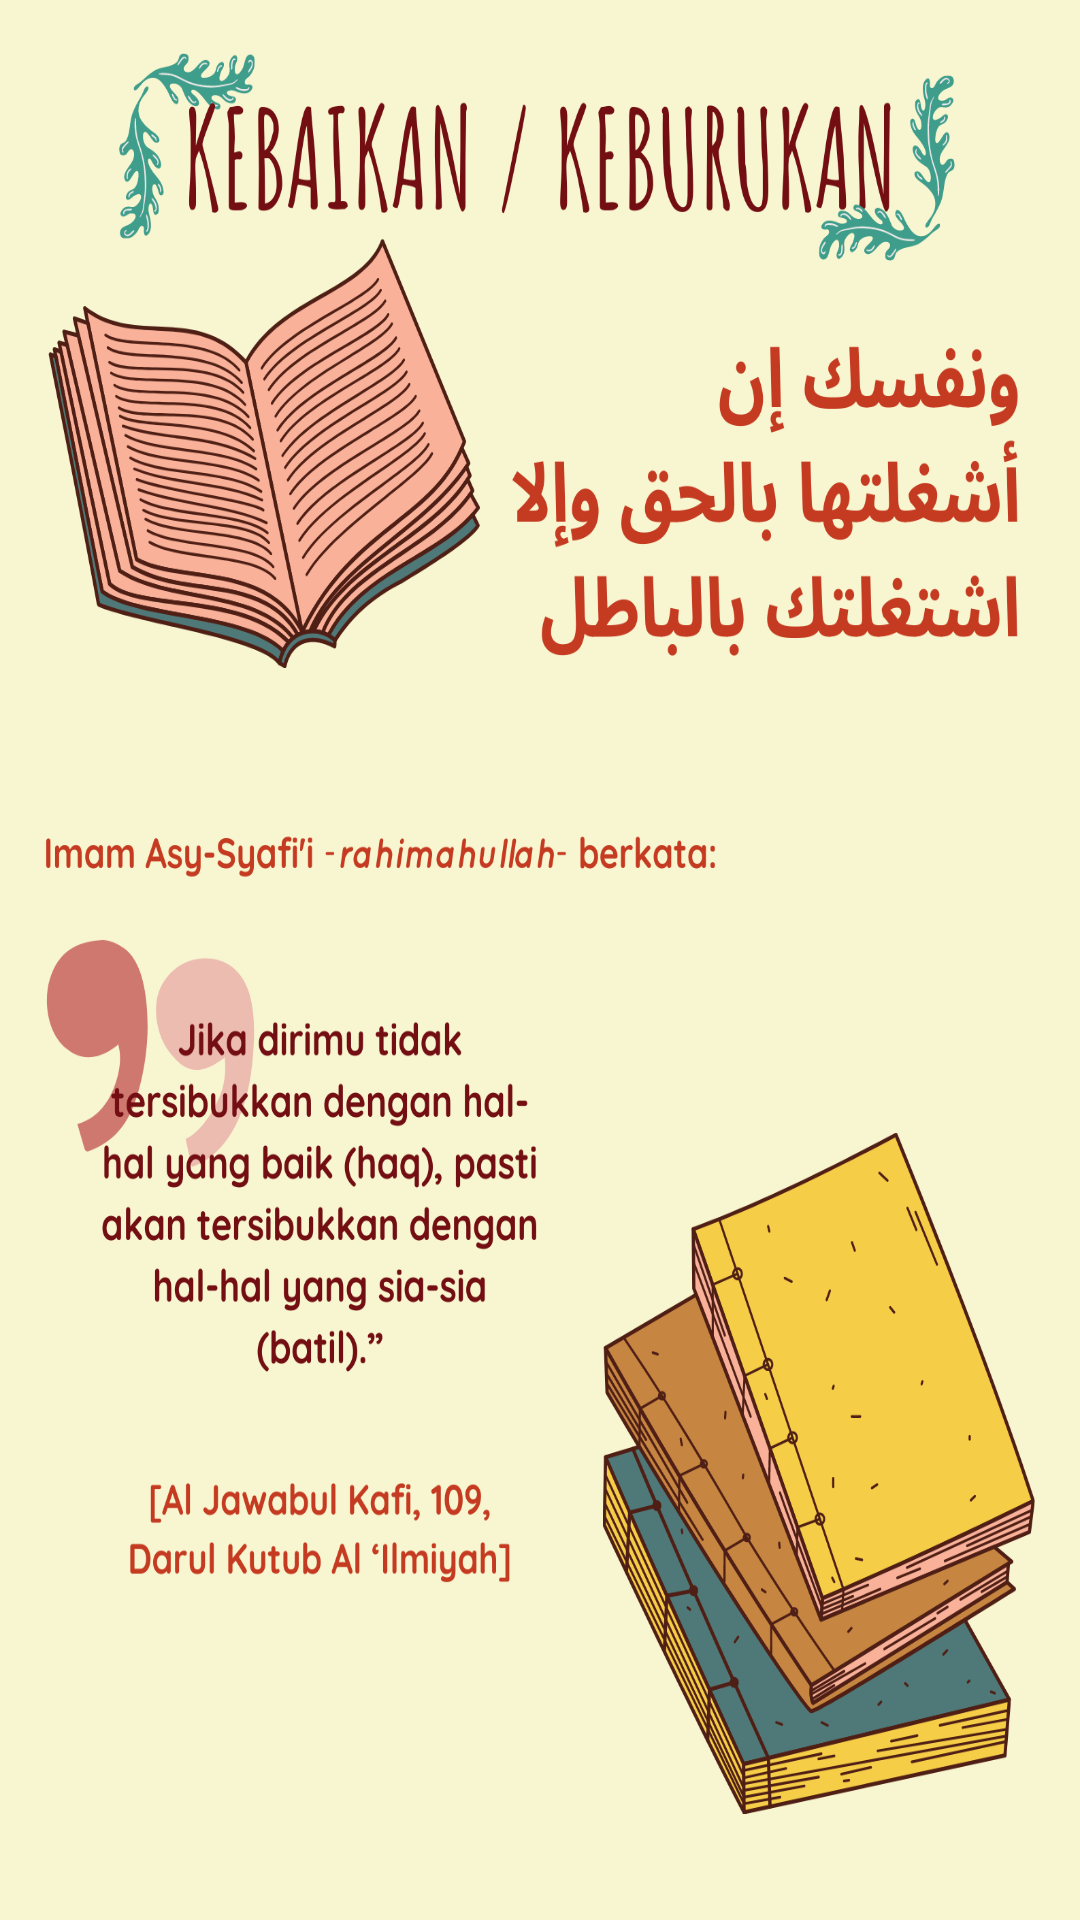

Write the Android layout XML for this screen, with the resource values it uses.
<!-- AndroidManifest.xml: application theme Theme.WebView -->
<!-- res/layout/activity_splash_screen.xml -->
<?xml version="1.0" encoding="utf-8"?>
<androidx.constraintlayout.widget.ConstraintLayout xmlns:android="http://schemas.android.com/apk/res/android"
    xmlns:app="http://schemas.android.com/apk/res-auto"
    xmlns:tools="http://schemas.android.com/tools"
    android:layout_width="match_parent"
    android:layout_height="match_parent"
    tools:context=".SplashScreen">

    <ImageView
        android:layout_width="match_parent"
        android:layout_height="match_parent"
        android:scaleType="fitXY"
        android:src="@drawable/waktu" />

</androidx.constraintlayout.widget.ConstraintLayout>
<!-- resources referenced by this layout -->
<resources>
  <!-- drawable waktu: png bitmap (drawable, 623406 bytes) -->
  <style name="Theme.WebView" parent="Theme.MaterialComponents.Light.DarkActionBar">
          
          <item name="colorPrimary">@color/purple_500</item>
          <item name="colorPrimaryVariant">@color/purple_700</item>
          <item name="colorOnPrimary">@color/white</item>
          
          <item name="colorSecondary">@color/teal_200</item>
          <item name="colorSecondaryVariant">@color/teal_700</item>
          <item name="colorOnSecondary">@color/black</item>
          
          <item name="android:statusBarColor" tools:targetApi="l">?attr/colorPrimaryVariant</item>
          
      </style>
  <!-- not gathered from this repository: default colours our renderer supplied (Android Studio template values) -->
  <color name="purple_500">#FF6200EE</color>
  <color name="purple_700">#FF3700B3</color>
  <color name="teal_200">#FF03DAC5</color>
  <color name="teal_700">#FF018786</color>
  <color name="black">#FF000000</color>
  <color name="white">#FFFFFFFF</color>
</resources>
